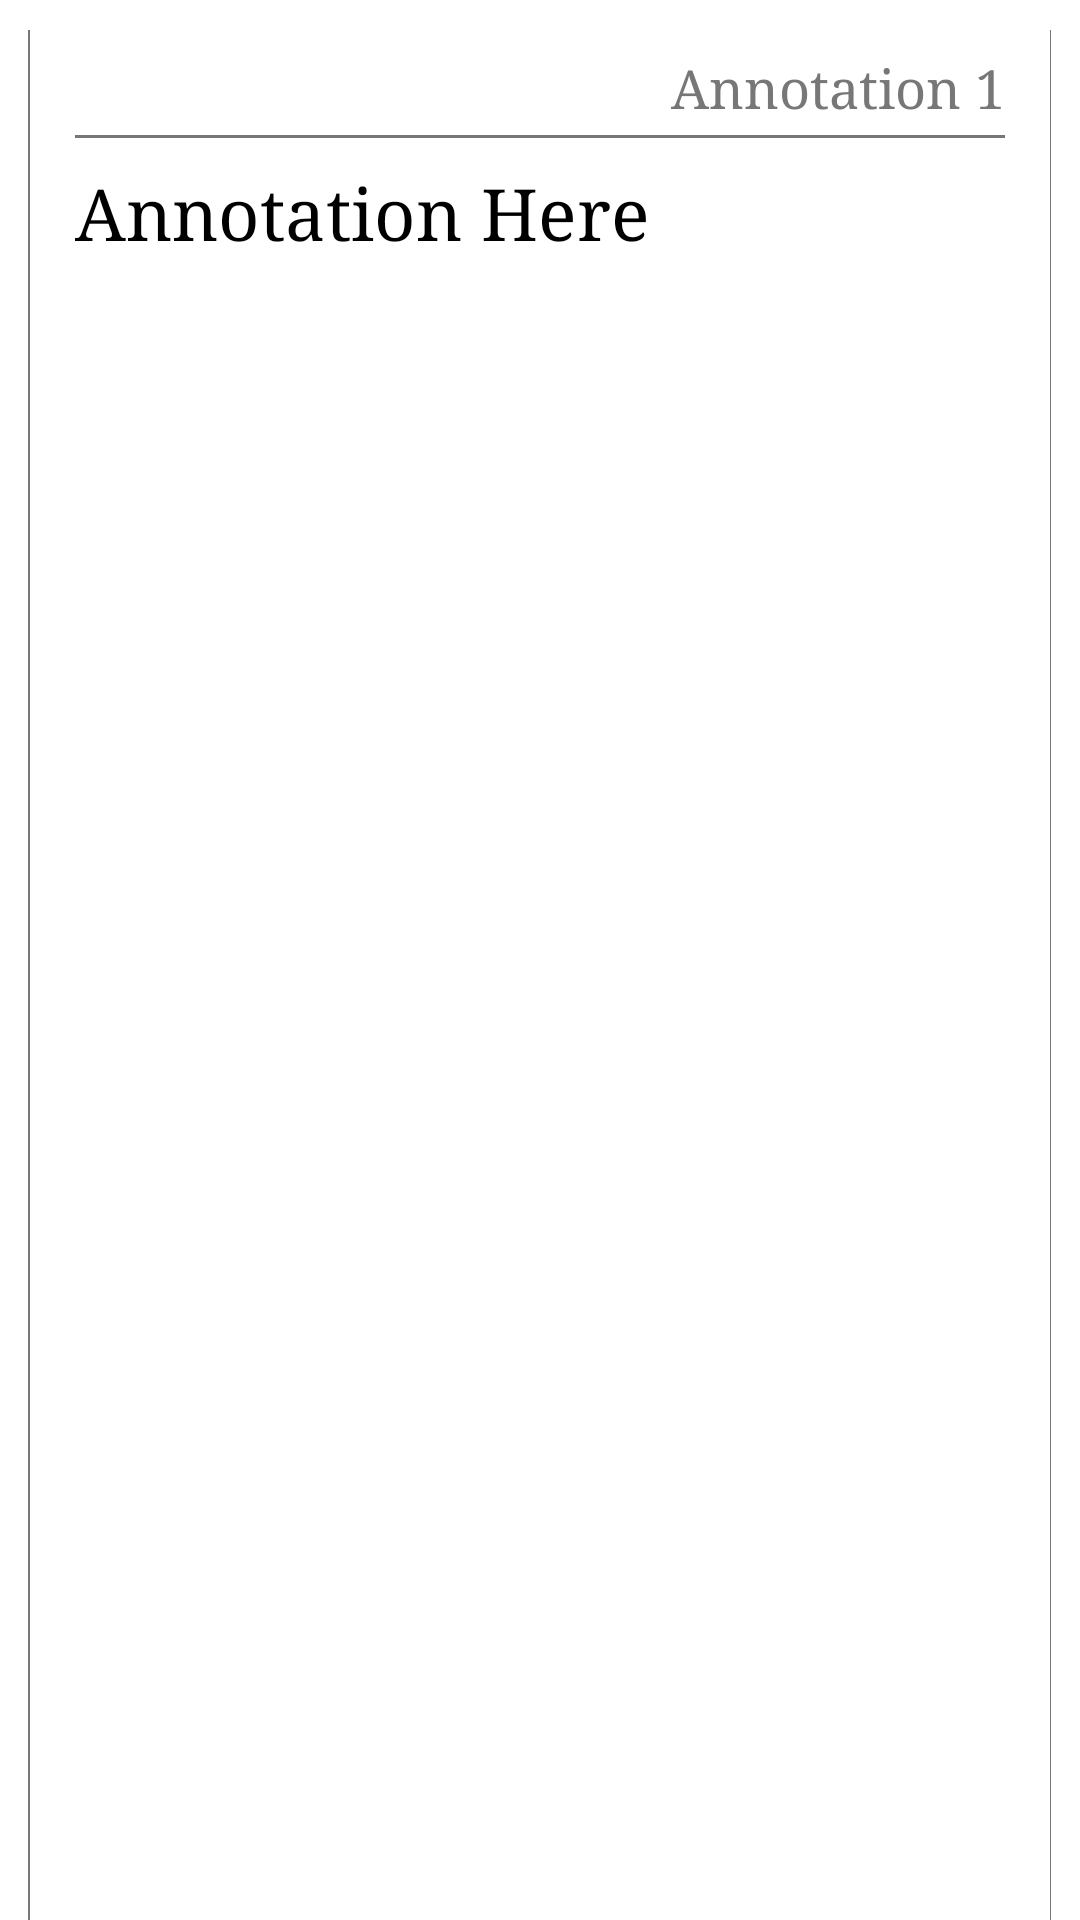

Produce the Android XML layout that renders to this screen, including the resource entries it uses.
<!-- AndroidManifest.xml: application theme MyTheme -->
<!-- res/layout/annotation_shower_layout.xml -->
<?xml version="1.0" encoding="utf-8"?>
<RelativeLayout xmlns:android="http://schemas.android.com/apk/res/android"
    android:layout_width="match_parent"
    android:layout_height="fill_parent"
    android:orientation="vertical" >

    <View
        android:id="@+id/viewShadow"
        android:layout_width="match_parent"
        android:layout_height="match_parent"
        android:layout_centerHorizontal="true"
        android:layout_marginLeft="11dp"
        android:layout_marginRight="8dp"
        android:layout_marginTop="10dp"
        android:background="#777777" />

    <View
        android:id="@+id/view1"
        android:layout_width="match_parent"
        android:layout_height="match_parent"
        android:layout_centerHorizontal="true"
        android:layout_marginLeft="10dp"
        android:layout_marginRight="10dp"
        android:layout_marginTop="10dp"
        android:background="#ffffff" />

    <TextView
        android:id="@+id/textAnnotationShowTextView"
        android:layout_width="wrap_content"
        android:layout_height="wrap_content"
        android:layout_alignLeft="@+id/view1"
        android:layout_alignTop="@+id/view1"
        android:layout_marginLeft="15dp"
        android:layout_marginTop="45dp"
        android:fontFamily="serif"
        android:text="Annotation Here"
        android:textAppearance="?android:attr/textAppearanceMedium"
        android:textSize="24sp" />

    <View
        android:id="@+id/view2"
        android:layout_width="match_parent"
        android:layout_height="1dp"
        android:layout_alignLeft="@+id/view1"
        android:layout_alignRight="@+id/view1"
        android:layout_alignTop="@+id/view1"
        android:layout_marginLeft="15dp"
        android:layout_marginRight="15dp"
        android:layout_marginTop="35dp"
        android:background="#777777" />

    <TextView
        android:id="@+id/annotationCountTextView"
        android:layout_width="wrap_content"
        android:layout_height="wrap_content"
        android:layout_alignBottom="@+id/view2"
        android:layout_alignRight="@+id/view2"
        android:layout_marginBottom="5dp"
        android:fontFamily="serif"
        android:text="Annotation 1"
        android:textAppearance="?android:attr/textAppearanceMedium"
        android:textColor="#777777" />

</RelativeLayout>
<!-- resources referenced by this layout -->
<resources>
  <style name="MyTheme" parent="@android:style/Theme.Holo.Light">
          <item name="android:actionBarStyle">@style/MyActionBar</item>
          <item name="android:windowBackground">@color/background</item>
      </style>
  <style name="MyActionBar" parent="@android:style/Widget.Holo.Light.ActionBar">
              <item name="android:background">#06ba89</item>
              <item name="android:icon">@drawable/actionbar_icon</item>
              <item name="android:titleTextStyle">@style/MyActionBarTitleText</item>
      </style>
  <!-- drawable actionbar_icon: png bitmap (drawable-xhdpi, 7200 bytes) -->
  <style name="MyActionBarTitleText" parent="@android:style/TextAppearance.Holo.Widget.ActionBar.Title">
              <item name="android:textColor">#ffffff</item>
              <item name="android:textSize">@dimen/actionbar_text_size</item>
      </style>
</resources>
